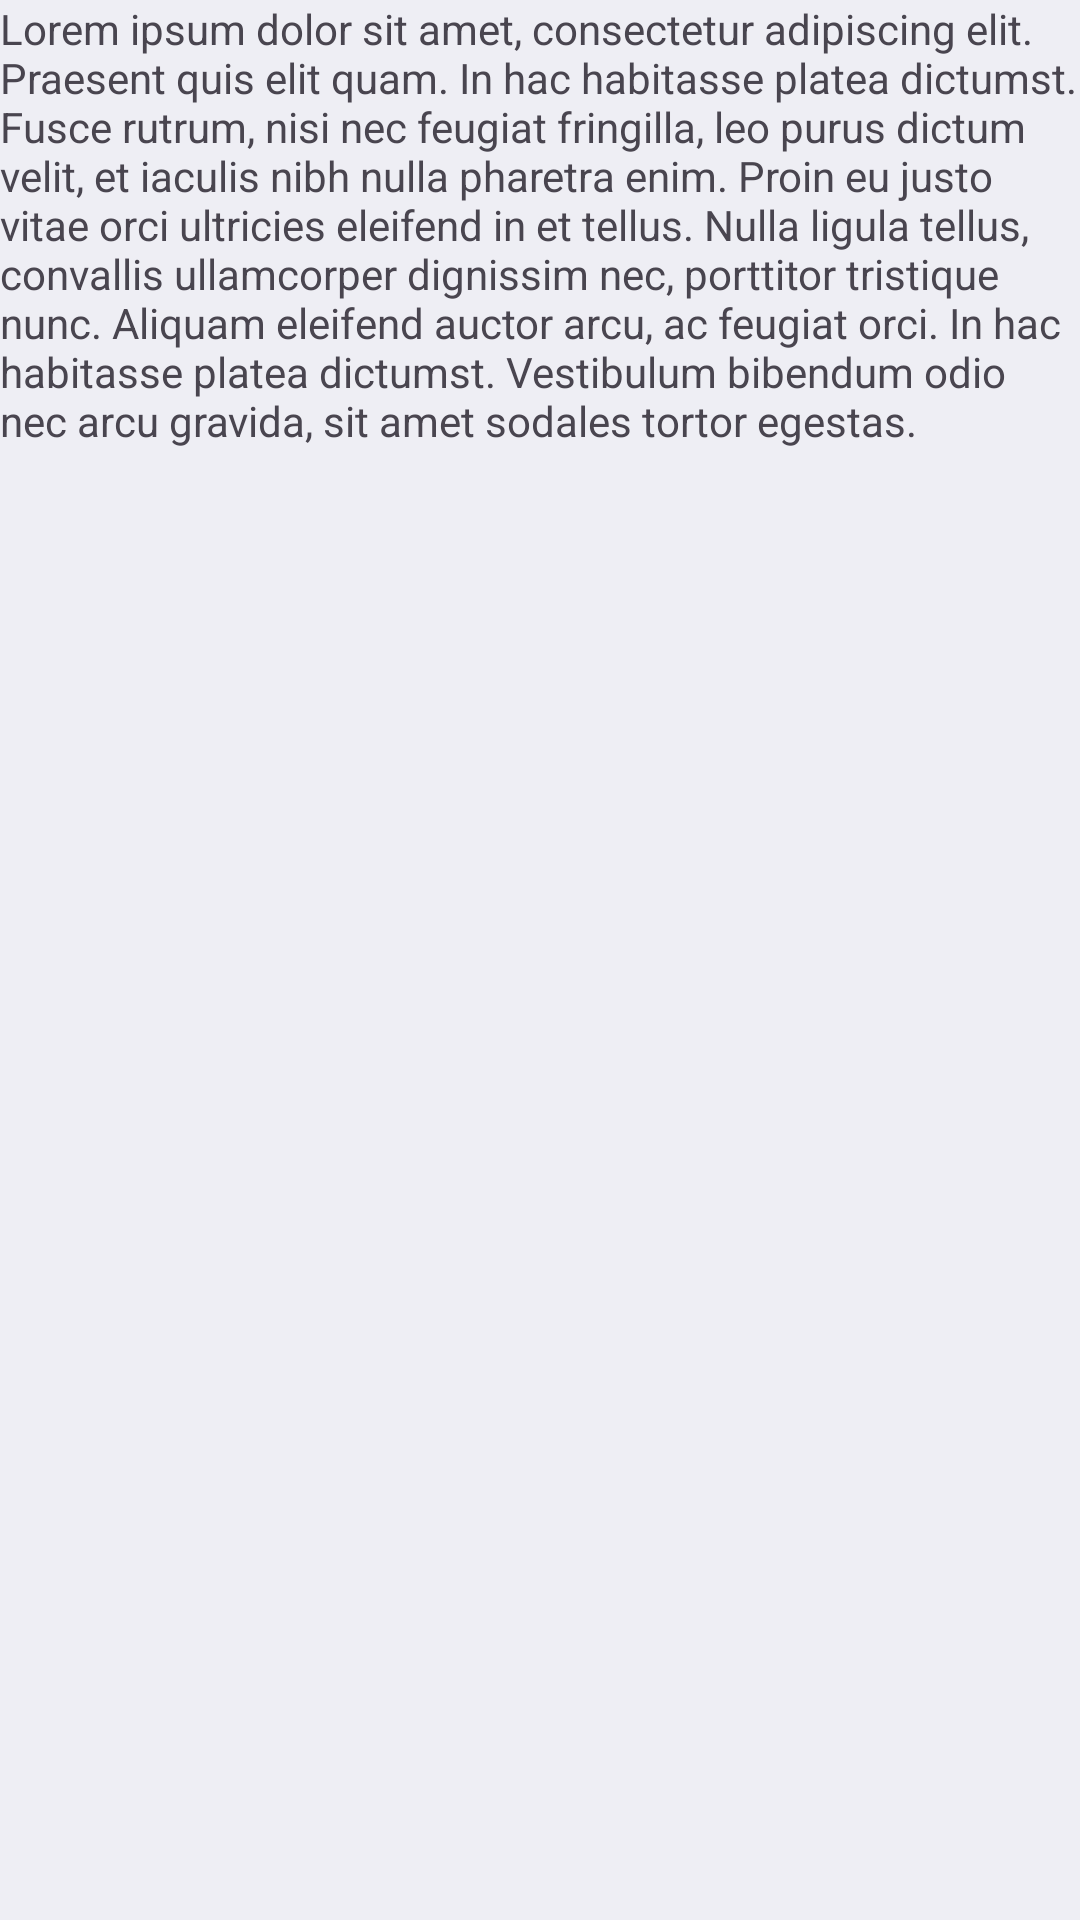

Produce the Android XML layout that renders to this screen, including the resource entries it uses.
<!-- AndroidManifest.xml: application theme Theme.MyApplication -->
<!-- res/layout/dialog_role_info.xml -->
<?xml version="1.0" encoding="utf-8"?>
<androidx.constraintlayout.widget.ConstraintLayout xmlns:android="http://schemas.android.com/apk/res/android"
    android:layout_width="match_parent"
    android:layout_height="match_parent"
    xmlns:app="http://schemas.android.com/apk/res-auto">

    <TextView
        android:layout_width="match_parent"
        android:layout_height="wrap_content"
        app:layout_constraintStart_toStartOf="parent"
        app:layout_constraintTop_toTopOf="parent"
        android:text="Lorem ipsum dolor sit amet, consectetur adipiscing elit. Praesent quis elit quam. In hac habitasse platea dictumst. Fusce rutrum, nisi nec feugiat fringilla, leo purus dictum velit, et iaculis nibh nulla pharetra enim. Proin eu justo vitae orci ultricies eleifend in et tellus. Nulla ligula tellus, convallis ullamcorper dignissim nec, porttitor tristique nunc. Aliquam eleifend auctor arcu, ac feugiat orci. In hac habitasse platea dictumst. Vestibulum bibendum odio nec arcu gravida, sit amet sodales tortor egestas."
        />

</androidx.constraintlayout.widget.ConstraintLayout>
<!-- resources referenced by this layout -->
<resources>
  <style name="Theme.MyApplication" parent="Base.Theme.MyApplication" />
  <style name="Base.Theme.MyApplication" parent="Theme.Material3.DayNight.NoActionBar">
          
          <item name="android:colorBackground">#EEEEF4</item>
  
          <item name="colorSurface">#EEEEF4</item>
  
          <item name="colorOnContainer">#aaa</item>
  
          <item name="colorSurfaceContainerLow">#E8E8EE</item>
          <item name="colorSurfaceContainerHighest">#F1F1F5</item>
  
          <item name="colorPrimary">#00B790</item>
          <item name="colorOnPrimary">#E8E8E8</item>
          <item name="colorPrimaryContainer">#68C8B3</item>
          <item name="colorOnPrimaryContainer">#ffffff</item>
  
          <item name="colorSecondary">#098585</item>
          <item name="colorSecondaryContainer">#8AC2C2</item>
          <item name="colorOnSecondaryContainer">#22251F</item>
          
  
          <item name="colorChartHumidityData">#006064</item>
          <item name="colorChartTemperatureData">#C62828</item>
      </style>
</resources>
